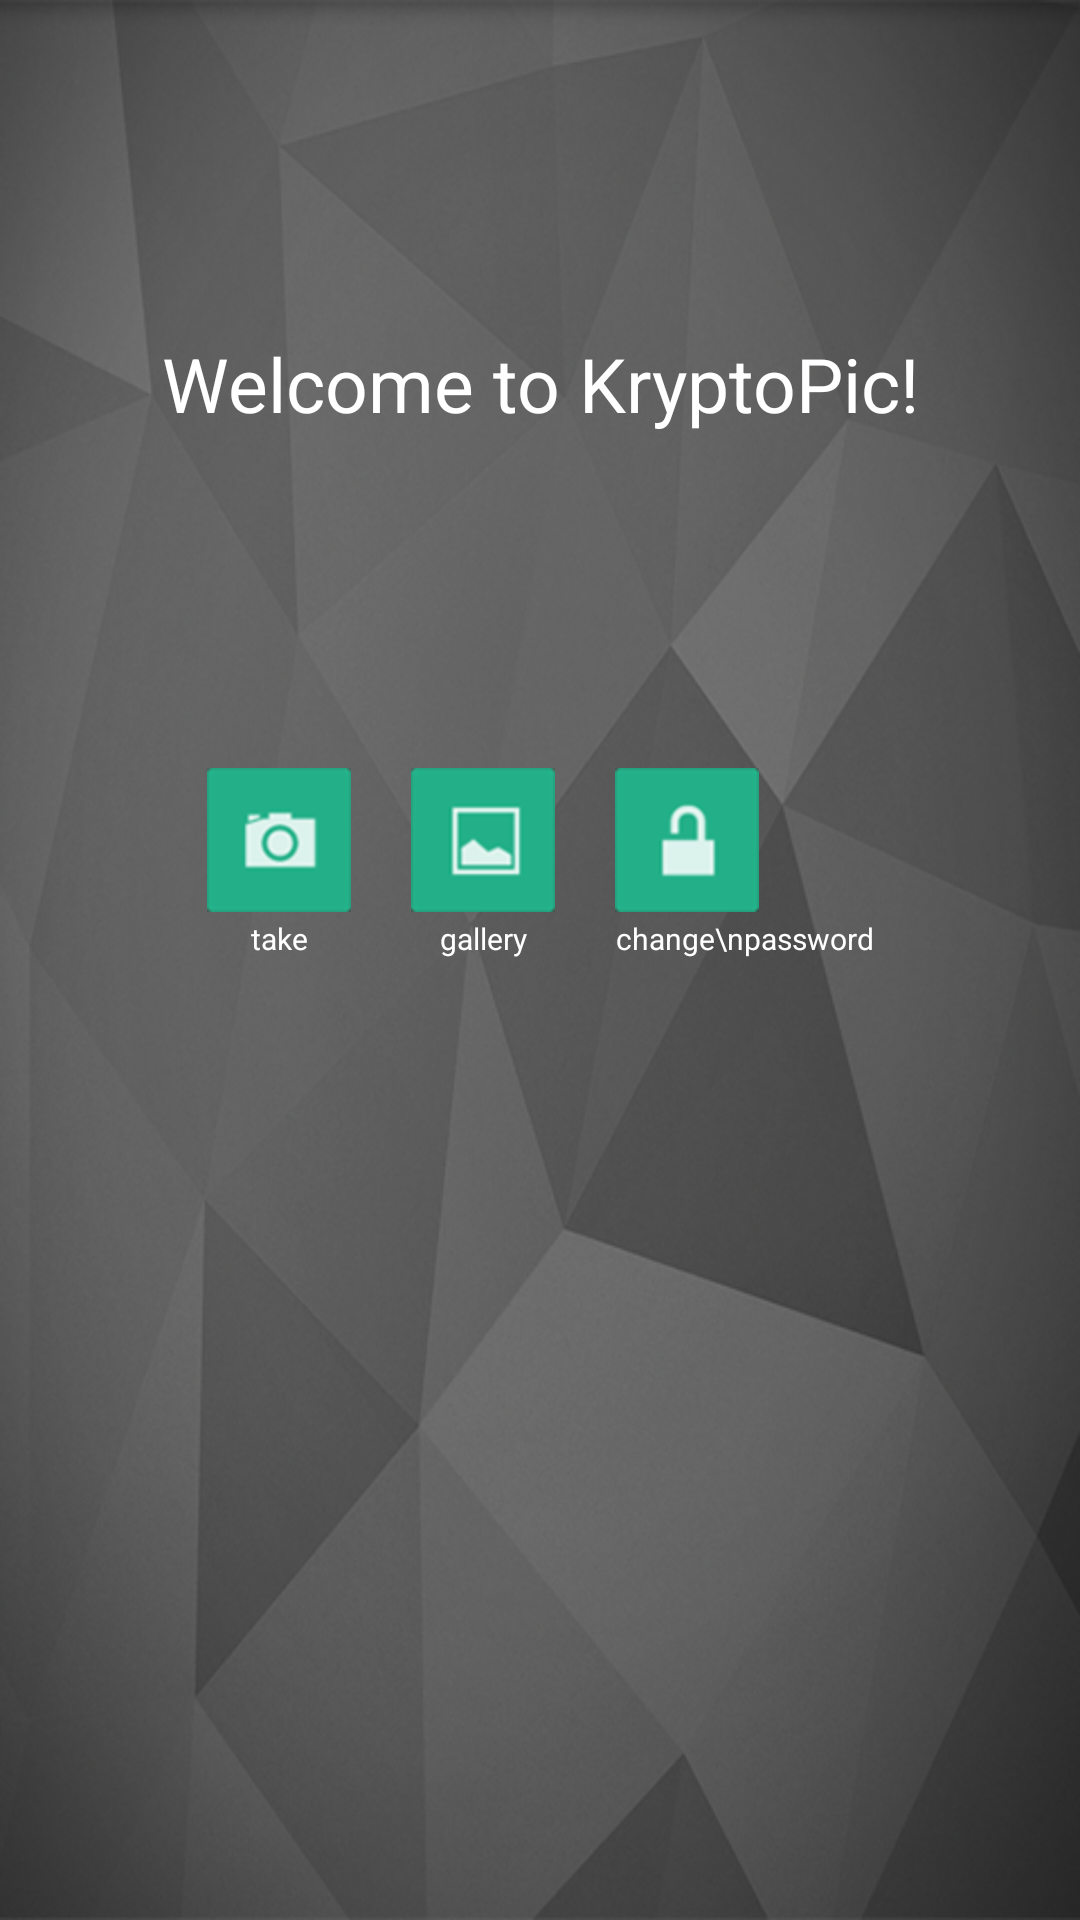

Layout XML and referenced resources for this Android screen:
<!-- AndroidManifest.xml: application theme AppTheme -->
<!-- res/layout/activity_main.xml -->
<LinearLayout xmlns:android="http://schemas.android.com/apk/res/android"
    xmlns:tools="http://schemas.android.com/tools"
    android:id="@+id/LinearLayout2"
    android:layout_width="match_parent"
    android:layout_height="match_parent"
    android:background="@drawable/background"
    android:orientation="vertical"
    android:paddingBottom="@dimen/activity_vertical_margin"
    android:paddingLeft="@dimen/activity_horizontal_margin"
    android:paddingRight="@dimen/activity_horizontal_margin"
    android:paddingTop="@dimen/activity_vertical_margin"
    tools:context=".ActivityMain" >

    <TextView
        android:id="@+id/TextView1"
        android:layout_width="fill_parent"
        android:layout_height="256dp"
        android:ems="10"
        android:gravity="center"
        android:text="@string/Main_text"
        android:textColor="@color/white"
        android:textSize="25sp" />
    
    <LinearLayout
        android:layout_width="match_parent"
        android:layout_height="0dp"
        android:layout_weight="0.56" 
         android:gravity="center_horizontal"
        >
  <LinearLayout
            android:layout_width="wrap_content"
            android:layout_height="match_parent"
            android:orientation="vertical" >

            <ImageButton
                android:id="@+id/captureImage"
                android:layout_width="wrap_content"
                android:layout_height="wrap_content"
                android:background="@null"
                android:paddingLeft="10dp"
                android:paddingRight="10dp"
                android:src="@drawable/button_camera" />

            <TextView
                android:id="@+id/textView2"
                android:layout_width="fill_parent"
                android:layout_height="wrap_content"
                android:gravity="center|center_horizontal"
                android:paddingLeft="10dp"
                android:paddingRight="10dp"
                android:paddingTop="2dp"
                android:textColor="@color/white"
                android:text="take a\npicture"
                android:textSize="10sp" />

        </LinearLayout>
        
        <LinearLayout
            android:layout_width="wrap_content"
            android:layout_height="match_parent"
            android:orientation="vertical" >

            <ImageButton
                android:id="@+id/ViewImages"
                android:layout_width="wrap_content"
                android:layout_height="wrap_content"
                android:background="@null"
                android:paddingLeft="10dp"
                android:paddingRight="10dp"
                android:src="@drawable/button_gallery" />

            <TextView
                android:id="@+id/textView3"
                android:layout_width="fill_parent"
                android:layout_height="wrap_content"
                android:gravity="center|center_horizontal"
                android:paddingLeft="10dp"
                android:paddingRight="10dp"
                android:paddingTop="2dp"
                android:textColor="@color/white"
                android:text="gallery"
                android:textSize="10sp" />

        </LinearLayout>
        
  

      
              <LinearLayout
            android:layout_width="wrap_content"
            android:layout_height="match_parent"
            android:orientation="vertical" >

            <ImageButton
                android:id="@+id/Options"
                android:layout_width="wrap_content"
                android:layout_height="wrap_content"
                android:background="@null"
                android:paddingLeft="10dp"
                android:paddingRight="10dp"
                android:src="@drawable/button_lock" />

            <TextView
                android:layout_width="wrap_content"
                android:layout_height="wrap_content"
                android:clickable="false"
                android:gravity="center|center_horizontal"
                android:paddingLeft="10dp"
                android:paddingRight="10dp"
                android:paddingTop="2dp"
                android:textColor="@color/white"
                android:text="change\npassword"
                android:textSize="10sp" />

        </LinearLayout>

        
    </LinearLayout>

    

</LinearLayout>
<!-- resources referenced by this layout -->
<resources>
  <color name="white">#ffffff</color>
  <!-- drawable background: png bitmap (drawable-hdpi, 286194 bytes) -->
  <!-- drawable button_camera: png bitmap (drawable-hdpi, 4997 bytes) -->
  <!-- drawable button_gallery: png bitmap (drawable-hdpi, 4303 bytes) -->
  <!-- drawable button_lock: png bitmap (drawable-hdpi, 4220 bytes) -->
  <string name="Main_text">Welcome to KryptoPic!</string>
  <style name="AppTheme" parent="AppBaseTheme">
          
      </style>
  <style name="AppBaseTheme" parent="android:Theme.Light">
          
      </style>
</resources>
